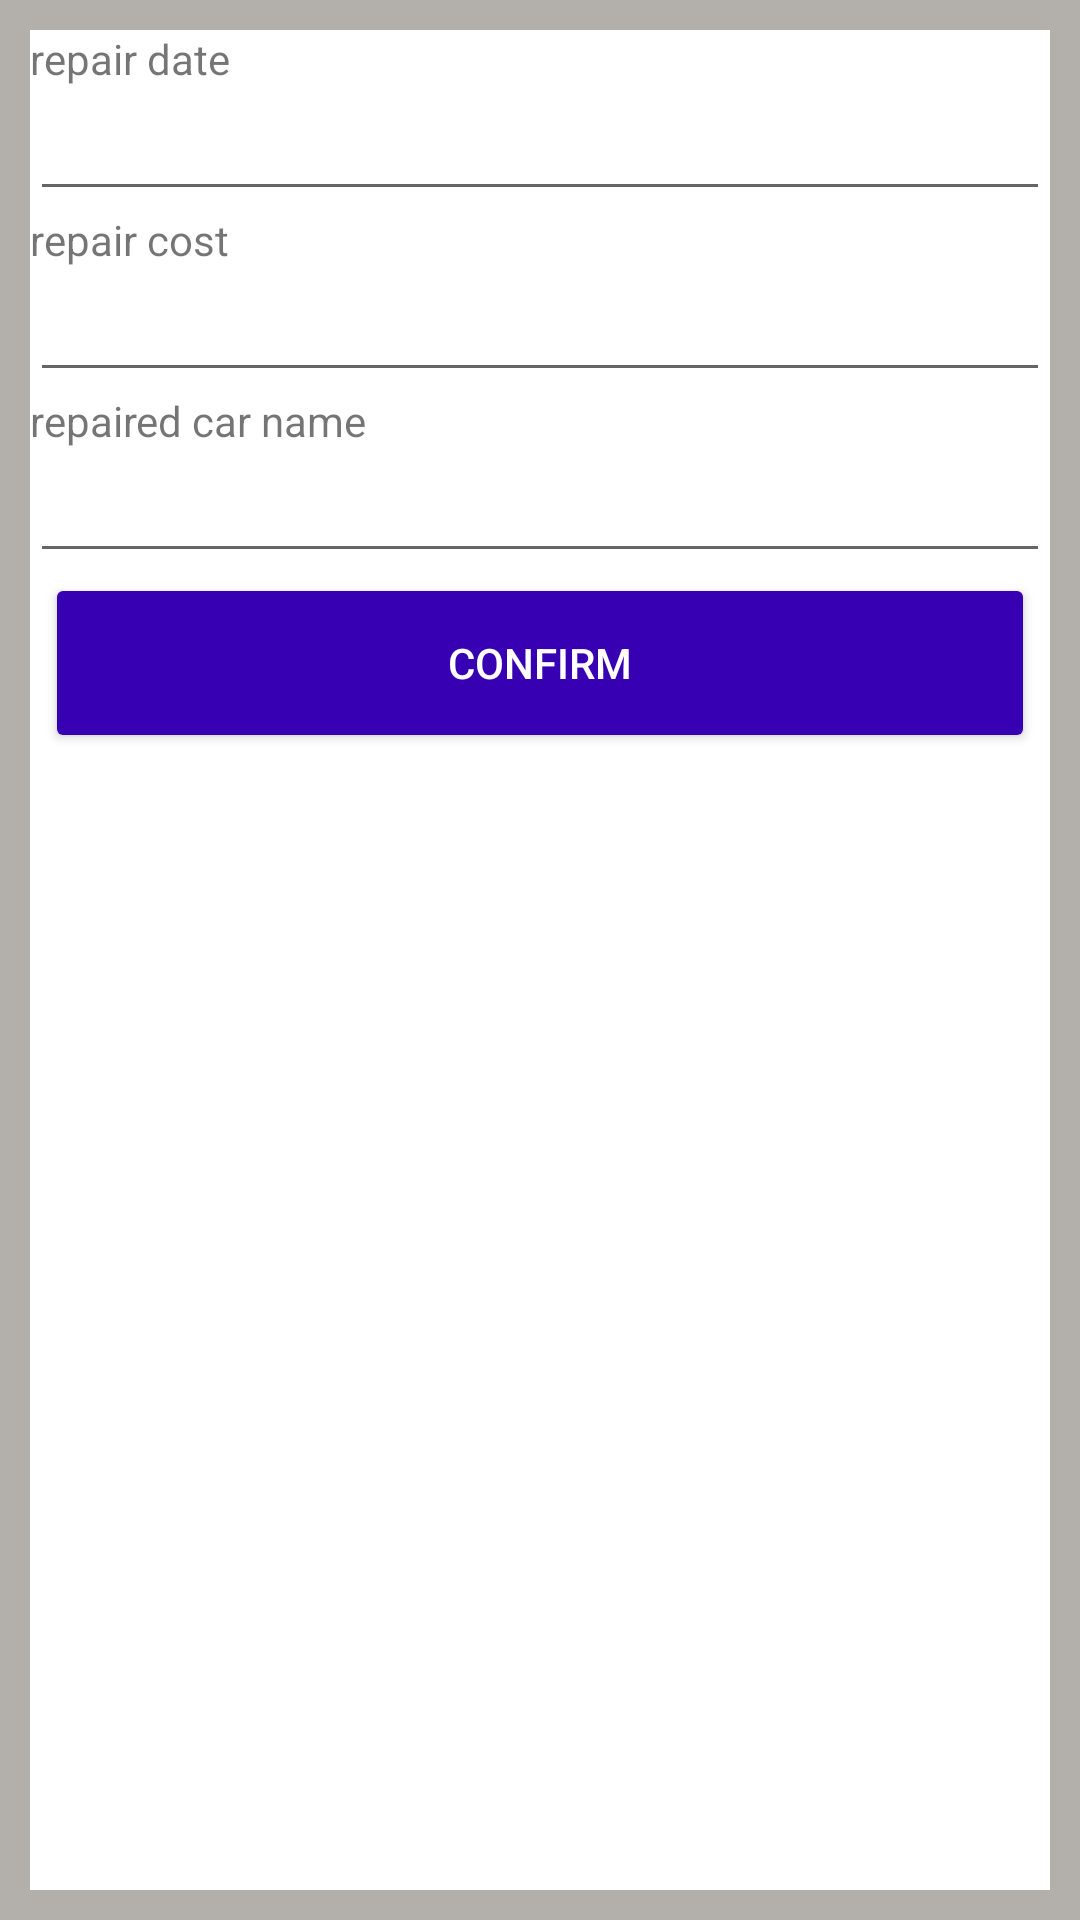

Write the Android layout XML for this screen, with the resource values it uses.
<!-- AndroidManifest.xml: application theme AppTheme -->
<!-- res/layout/reapir_car_layout.xml -->
<?xml version="1.0" encoding="utf-8"?>
<LinearLayout xmlns:android="http://schemas.android.com/apk/res/android"
    android:layout_width="match_parent"
    android:layout_height="match_parent"
    xmlns:tools="http://schemas.android.com/tools"
    android:orientation="vertical"
    android:background="@color/grey"
    android:padding="10dp">

    <LinearLayout
        android:layout_width="match_parent"
        android:layout_height="match_parent"
        android:background="@color/white"
        android:gravity="center|top"
        android:orientation="vertical">

        <TextView
            android:id="@+id/repair_date"
            android:layout_width="match_parent"
            android:layout_height="wrap_content"
            android:text="repair date"
            android:focusable="false"
            android:longClickable="false"
            tools:ignore="TextFields"/>

        <EditText
            android:id="@+id/reapir_date_edit"
            android:layout_width="match_parent"
            android:layout_height="wrap_content"
            android:ems="10"
            android:inputType="textPersonName" />

        <TextView
            android:id="@+id/reapir_cost"
            android:layout_width="match_parent"
            android:layout_height="wrap_content"
            android:text="repair cost" />

        <EditText
            android:id="@+id/repair_cost_edit"
            android:layout_width="match_parent"
            android:layout_height="wrap_content"
            android:ems="10"
            android:inputType="number" />

        <TextView
            android:id="@+id/rapair_car_name"
            android:layout_width="match_parent"
            android:layout_height="wrap_content"
            android:text="repaired car name" />

        <EditText
            android:id="@+id/reapir_car_name_edit"
            android:layout_width="match_parent"
            android:layout_height="wrap_content"
            android:ems="10"
            android:inputType="textPersonName" />

        <Button
            android:id="@+id/repair_confirm_button"
            android:layout_width="330dp"
            android:layout_height="60dp"
            android:backgroundTint="@color/colorPrimaryDark"
            android:padding="20dp"
            android:text="@string/confirm"
            android:textColor="@color/white" />
    </LinearLayout>

</LinearLayout>
<!-- resources referenced by this layout -->
<resources>
  <color name="colorPrimaryDark">#3700B3</color>
  <color name="grey">#b3b0ab</color>
  <color name="white">#ffffff</color>
  <string name="confirm">confirm</string>
  <style name="AppTheme" parent="Theme.AppCompat.Light.DarkActionBar">
          
          <item name="colorPrimary">#0D0DA1</item>
          <item name="colorPrimaryDark">#020309</item>
          <item name="colorAccent">#777C7B</item>
      </style>
</resources>
